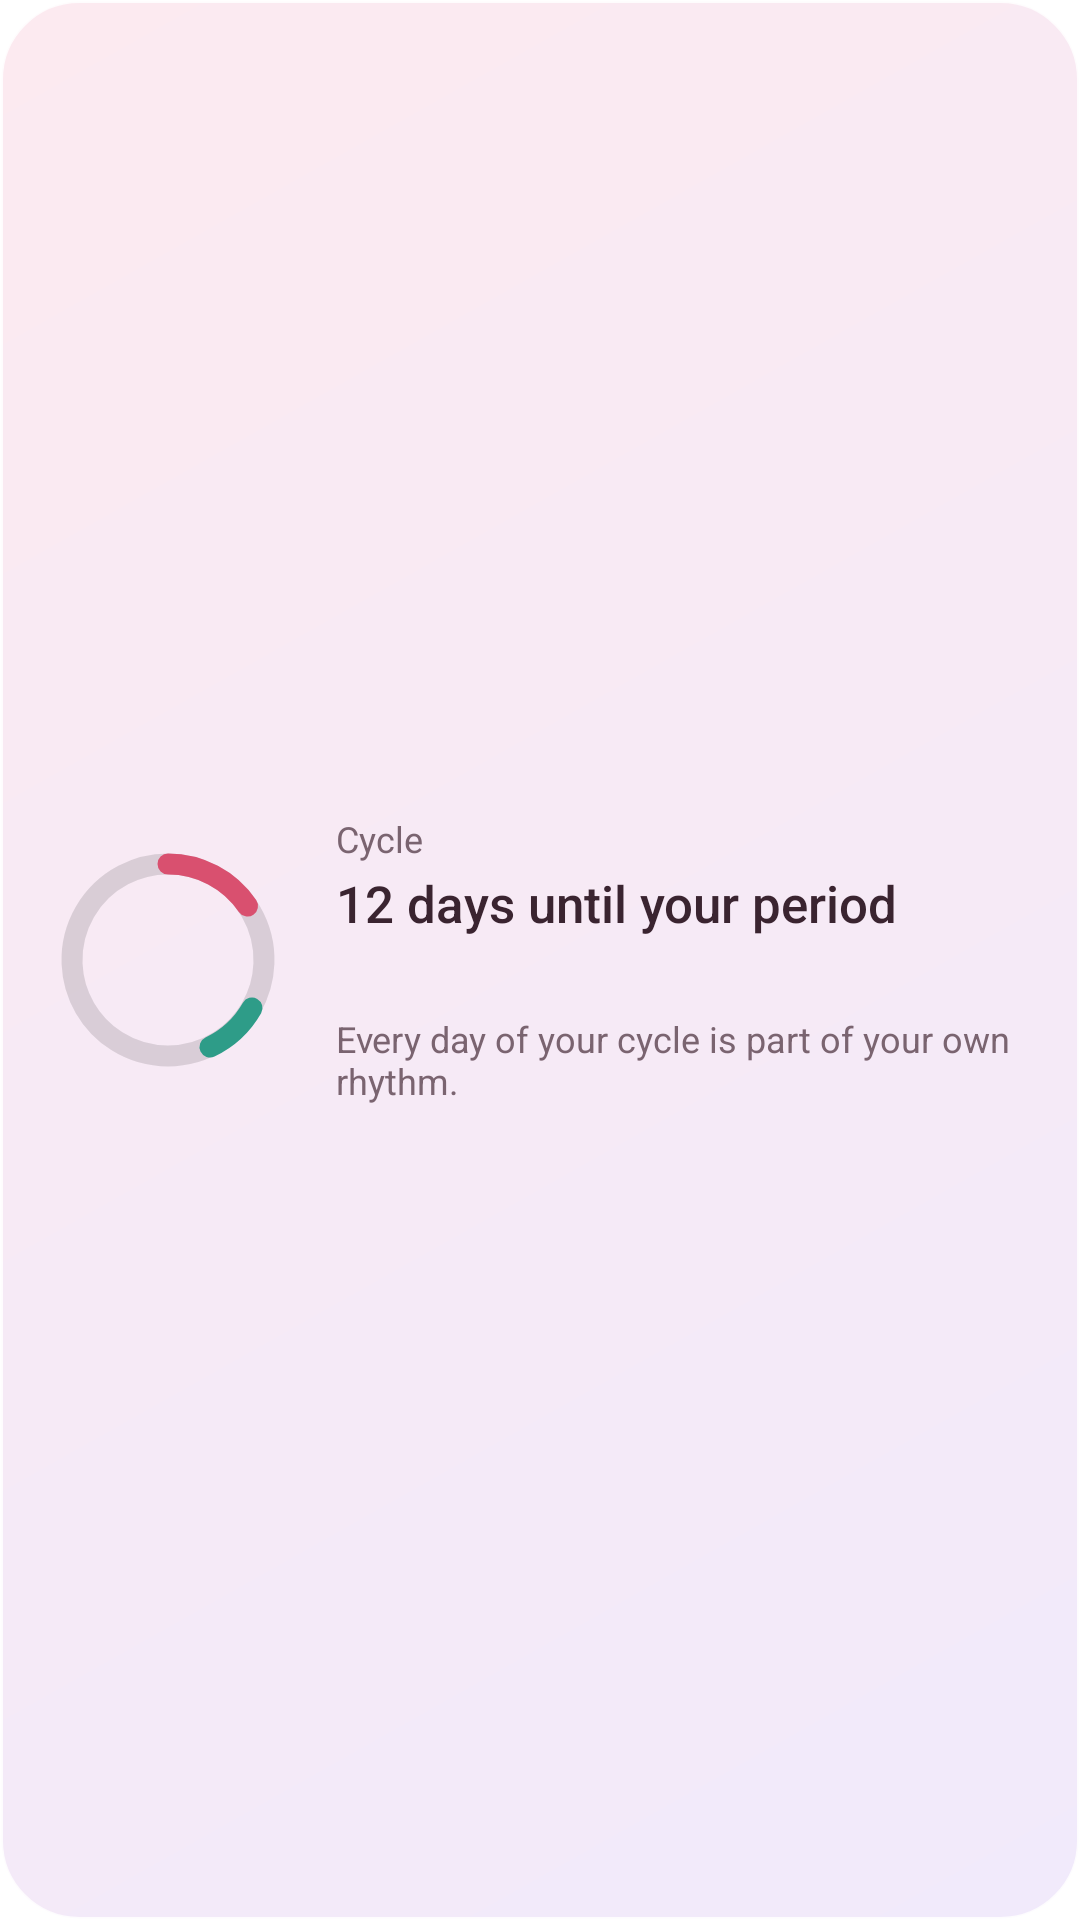

Reconstruct the res/layout file that produces this screen, plus the resources it refers to.
<!-- AndroidManifest.xml: fallback theme Theme.MaterialComponents.DayNight.NoActionBar -->
<!-- res/layout/widget_cycle.xml -->
<?xml version="1.0" encoding="utf-8"?>
<LinearLayout xmlns:android="http://schemas.android.com/apk/res/android"
    android:id="@+id/nex_cycle_root"
    android:layout_width="match_parent"
    android:layout_height="match_parent"
    android:layoutDirection="locale"
    android:orientation="horizontal"
    android:gravity="center_vertical"
    android:padding="14dp"
    android:background="@drawable/nex_cycle_widget_bg">

    <FrameLayout
        android:layout_width="wrap_content"
        android:layout_height="wrap_content">

        <ImageView
            android:id="@+id/nex_cycle_ring"
            android:layout_width="wrap_content"
            android:layout_height="wrap_content"
            android:importantForAccessibility="no"
            android:src="@drawable/nex_widget_preview_cycle" />

        <ImageView
            android:id="@+id/nex_cycle_lock"
            android:layout_width="24dp"
            android:layout_height="24dp"
            android:layout_gravity="center"
            android:importantForAccessibility="no"
            android:src="@drawable/nex_widget_ic_lock"
            android:visibility="gone" />
    </FrameLayout>

    <LinearLayout
        android:layout_width="0dp"
        android:layout_height="wrap_content"
        android:layout_weight="1"
        android:layout_marginStart="14dp"
        android:orientation="vertical">

        <TextView
            android:id="@+id/nex_cycle_title"
            style="@style/NexWidget.CycleTitle"
            android:layout_width="match_parent"
            android:layout_height="wrap_content"
            android:maxLines="1"
            android:ellipsize="end"
            android:text="@string/cycle_widget_title"
            android:textAlignment="viewStart" />

        <TextView
            android:id="@+id/nex_cycle_headline"
            style="@style/NexWidget.CycleHeadline"
            android:layout_width="match_parent"
            android:layout_height="wrap_content"
            android:layout_marginTop="2dp"
            android:maxLines="2"
            android:ellipsize="end"
            android:text="@string/cycle_widget_preview_headline"
            android:textAlignment="viewStart" />

        <TextView
            android:id="@+id/nex_cycle_subline"
            style="@style/NexWidget.CycleSubline"
            android:layout_width="match_parent"
            android:layout_height="wrap_content"
            android:layout_marginTop="2dp"
            android:maxLines="1"
            android:ellipsize="end"
            android:textAlignment="viewStart" />

        <TextView
            android:id="@+id/nex_cycle_whisper"
            style="@style/NexWidget.CycleWhisper"
            android:layout_width="match_parent"
            android:layout_height="wrap_content"
            android:layout_marginTop="6dp"
            android:maxLines="2"
            android:ellipsize="end"
            android:text="@string/cycle_widget_whisper_calm"
            android:textAlignment="viewStart" />
    </LinearLayout>
</LinearLayout>
<!-- resources referenced by this layout -->
<resources>
  <!-- drawable nex_cycle_widget_bg (drawable) -->
  <?xml version="1.0" encoding="utf-8"?>
  <shape xmlns:android="http://schemas.android.com/apk/res/android"
      android:shape="rectangle">
      <gradient
          android:angle="315"
          android:startColor="@color/nex_cycle_bg_start"
          android:endColor="@color/nex_cycle_bg_end"
          android:type="linear" />
      <stroke
          android:width="1dp"
          android:color="@color/nex_cycle_stroke" />
      <corners android:radius="26dp" />
  </shape>
  <!-- drawable nex_widget_ic_lock (drawable) -->
  <?xml version="1.0" encoding="utf-8"?>
  <vector xmlns:android="http://schemas.android.com/apk/res/android"
      android:width="24dp"
      android:height="24dp"
      android:viewportWidth="24"
      android:viewportHeight="24">
      <path
          android:strokeColor="@color/nex_widget_text_dim"
          android:strokeWidth="1.7"
          android:strokeLineCap="round"
          android:strokeLineJoin="round"
          android:pathData="M8,10.5 L8,7.5 A4,4 0 0,1 16,7.5 L16,10.5" />
      <path
          android:strokeColor="@color/nex_widget_text_dim"
          android:strokeWidth="1.7"
          android:strokeLineCap="round"
          android:strokeLineJoin="round"
          android:pathData="M6.5,10.5 L17.5,10.5 L17.5,19 L6.5,19 Z" />
  </vector>
  <!-- drawable nex_widget_preview_cycle (drawable) -->
  <?xml version="1.0" encoding="utf-8"?>
  <vector xmlns:android="http://schemas.android.com/apk/res/android"
      android:width="84dp"
      android:height="84dp"
      android:viewportWidth="84"
      android:viewportHeight="84">
      <path
          android:pathData="M42,10 A32,32 0 1,1 41.99,10"
          android:strokeColor="#1F000000"
          android:strokeWidth="7" />
      <path
          android:pathData="M42,10 A32,32 0 0,1 68.5,24"
          android:strokeColor="@color/nex_cycle_rose"
          android:strokeLineCap="round"
          android:strokeWidth="7" />
      <path
          android:pathData="M70,58 A32,32 0 0,1 56,71"
          android:strokeColor="@color/nex_cycle_teal"
          android:strokeLineCap="round"
          android:strokeWidth="7" />
  </vector>
  <string name="cycle_widget_preview_headline">12 days until your period</string>
  <string name="cycle_widget_title">Cycle</string>
  <string name="cycle_widget_whisper_calm">Every day of your cycle is part of your own rhythm.</string>
  <style name="NexWidget.CycleHeadline" parent="">
          <item name="android:fontFamily">sans-serif-medium</item>
          <item name="android:textSize">17sp</item>
          <item name="android:textColor">@color/nex_cycle_text</item>
      </style>
  <style name="NexWidget.CycleSubline" parent="">
          <item name="android:fontFamily">sans-serif</item>
          <item name="android:textSize">13sp</item>
          <item name="android:textColor">@color/nex_cycle_text_dim</item>
      </style>
  <style name="NexWidget.CycleTitle" parent="">
          <item name="android:fontFamily">sans-serif</item>
          <item name="android:textSize">12sp</item>
          <item name="android:textColor">@color/nex_cycle_text_dim</item>
      </style>
  <style name="NexWidget.CycleWhisper" parent="">
          <item name="android:fontFamily">sans-serif</item>
          <item name="android:textSize">12sp</item>
          <item name="android:textColor">@color/nex_cycle_text_dim</item>
      </style>
  <color name="nex_cycle_bg_start">#FCEAF0</color>
  <color name="nex_cycle_bg_end">#F1EAFB</color>
  <color name="nex_cycle_stroke">#D9FFFFFF</color>
  <color name="nex_widget_text_dim">#626B7A</color>
  <color name="nex_cycle_rose">#D9506F</color>
  <color name="nex_cycle_teal">#2E9C88</color>
  <color name="nex_cycle_text">#3A2430</color>
  <color name="nex_cycle_text_dim">#7A6470</color>
</resources>
